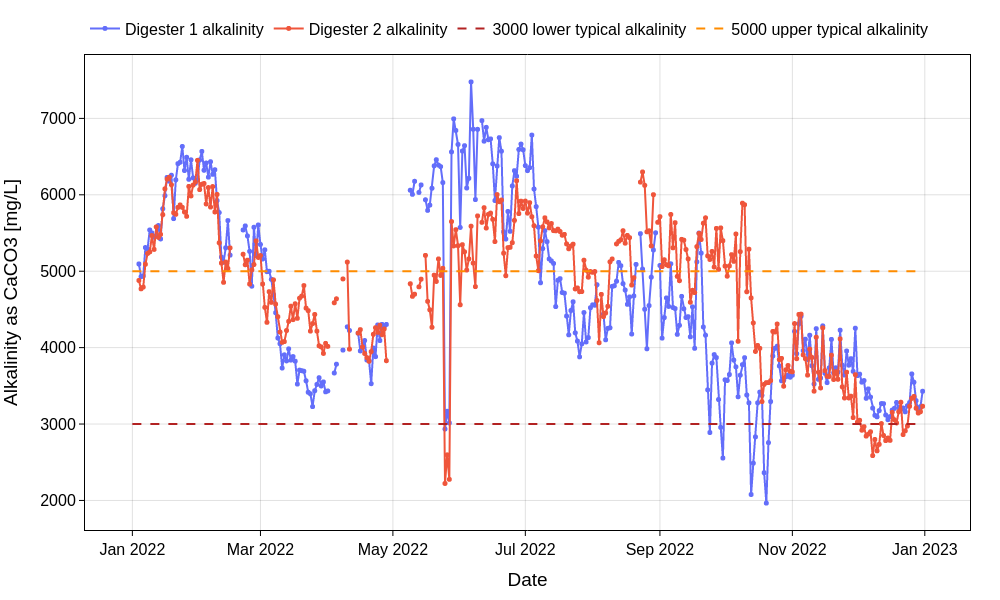

Values plotted in this chart, from the file beside it:
Date [YYYY-MM-DD], Digester 1 alkalinity [mg/L as CaCO3], Digester 2 alkalinity [mg/L as CaCO3]
2022-01-01, , 
2022-01-02, , 
2022-01-03, , 
2022-01-04, 5095, 4879
2022-01-05, 4929, 4769
2022-01-06, 4937, 4792
2022-01-07, 5310, 5092
2022-01-08, 5292, 5232
2022-01-09, 5540, 5252
2022-01-10, 5502, 5467
2022-01-11, 5445, 5285
2022-01-12, 5467, 5580
2022-01-13, 5598, 5442
2022-01-14, 5422, 5482
2022-01-15, 5818, 5740
2022-01-16, 5988, 6078
2022-01-17, 6228, 6206
2022-01-18, 6178, 6231
2022-01-19, 6256, 6131
2022-01-20, 5688, 5765
2022-01-21, 6196, 5745
2022-01-22, 6408, 5835
2022-01-23, 6426, 5868
2022-01-24, 6633, 5835
2022-01-25, 6318, 5775
2022-01-26, 6491, 5718
2022-01-27, 6203, 6110
2022-01-28, 6458, 5985
2022-01-29, 6221, 6128
2022-01-30, 6151, 6168
2022-01-31, 6196, 6451
2022-02-01, 6456, 6068
2022-02-02, 6568, 6138
2022-02-03, 6321, 6148
2022-02-04, 6416, 5880
2022-02-05, 6231, 6095
2022-02-06, 6433, 5840
2022-02-07, 6268, 6108
2022-02-08, 6328, 5775
2022-02-09, 5925, 6005
2022-02-10, 5768, 5372
2022-02-11, 5185, 5107
2022-02-12, 5117, 4854
2022-02-13, 5307, 5120
2022-02-14, 5663, 5035
2022-02-15, 5210, 5305
2022-02-16, , 
2022-02-17, , 
2022-02-18, , 
2022-02-19, , 
2022-02-20, , 
2022-02-21, 5540, 5222
2022-02-22, 5593, 5085
2022-02-23, 5462, 5145
2022-02-24, 5260, 4832
2022-02-25, 4804, 5017
2022-02-26, 5575, 5087
2022-02-27, 5205, 5397
2022-02-28, 5605, 5180
2022-03-01, 5350, 5205
... 305 more rows
